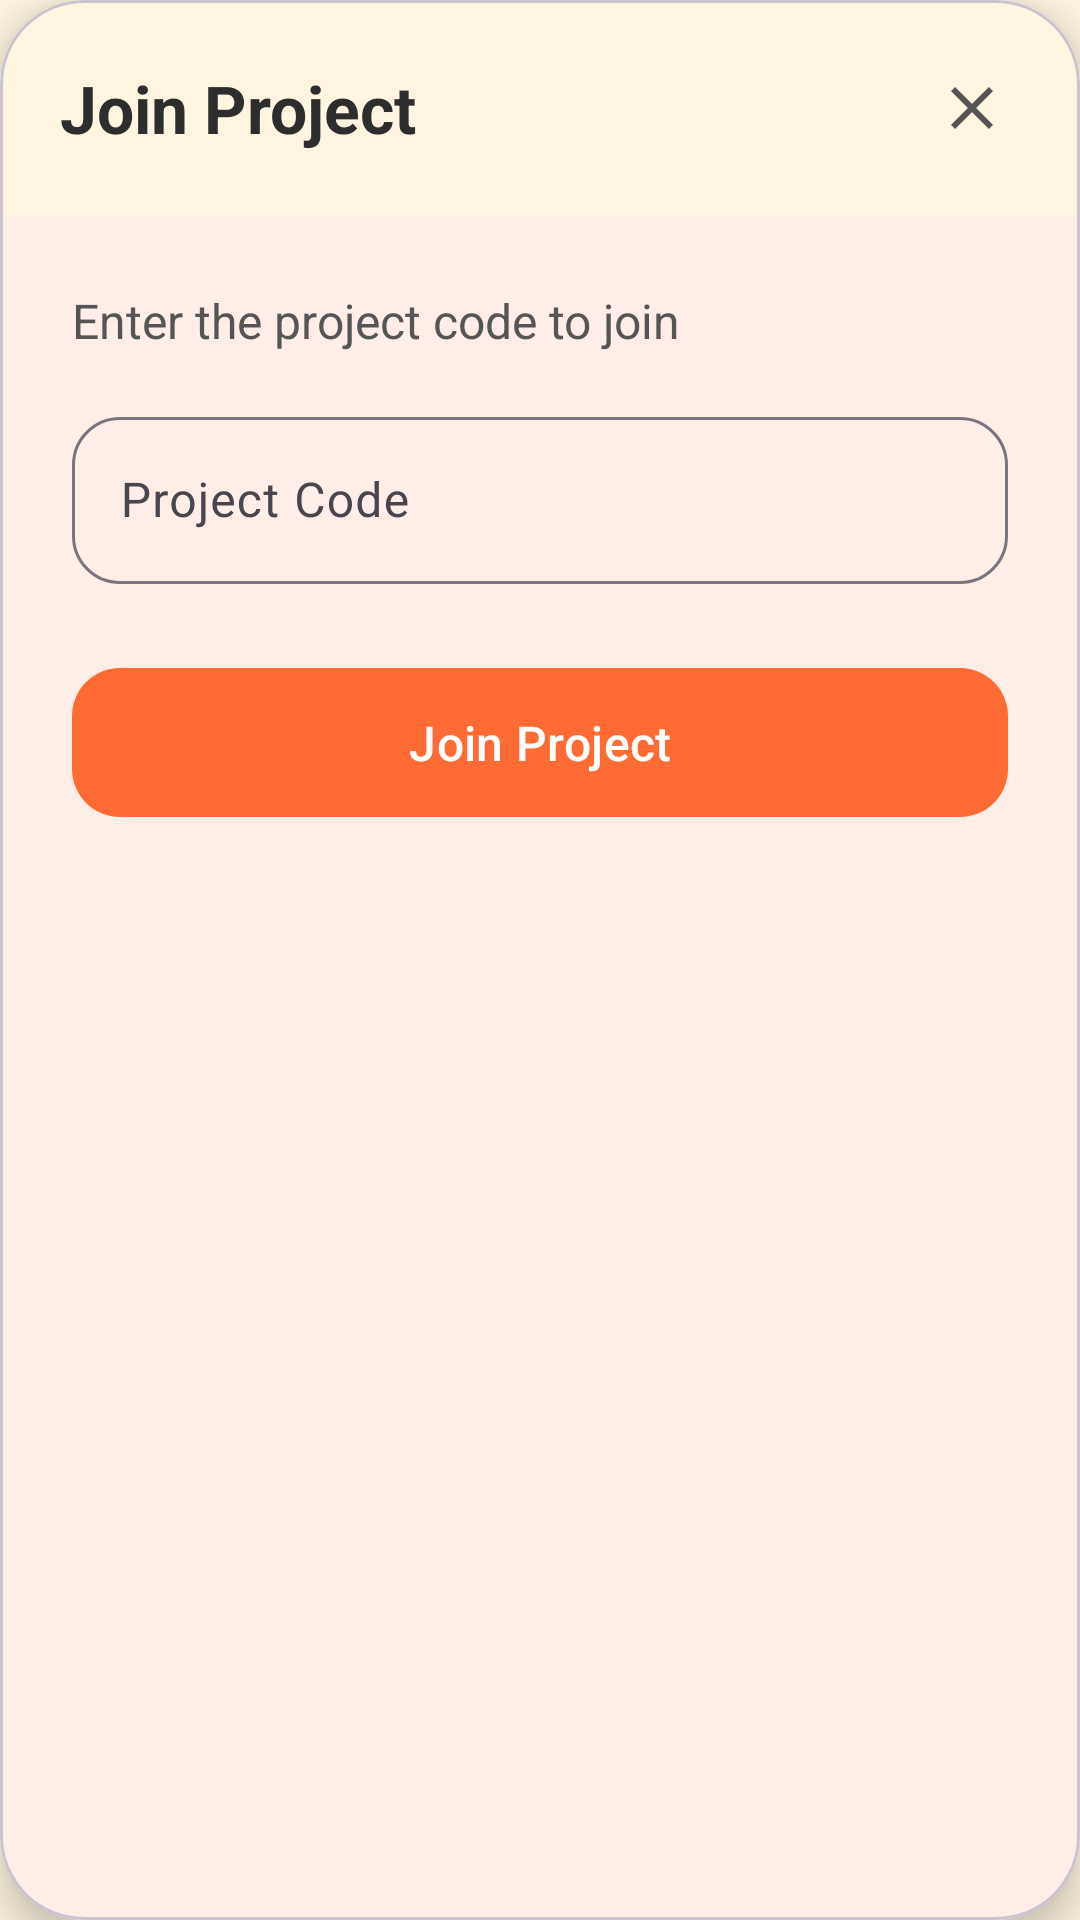

Layout XML and referenced resources for this Android screen:
<!-- AndroidManifest.xml: application theme Theme.Overcooked -->
<!-- res/layout/dialog_join_project.xml -->
<?xml version="1.0" encoding="utf-8"?>
<com.google.android.material.card.MaterialCardView 
    xmlns:android="http://schemas.android.com/apk/res/android"
    xmlns:app="http://schemas.android.com/apk/res-auto"
    android:layout_width="match_parent"
    android:layout_height="wrap_content"
    app:cardCornerRadius="28dp"
    app:cardElevation="8dp"
    app:cardBackgroundColor="@color/cardBackground">

    <LinearLayout
        android:layout_width="match_parent"
        android:layout_height="wrap_content"
        android:orientation="vertical">

        
        <LinearLayout
            android:layout_width="match_parent"
            android:layout_height="wrap_content"
            android:orientation="horizontal"
            android:gravity="center_vertical"
            android:padding="20dp"
            android:background="@color/cream">

            <TextView
                android:layout_width="0dp"
                android:layout_height="wrap_content"
                android:layout_weight="1"
                android:text="Join Project"
                android:textSize="22sp"
                android:textColor="@color/textPrimary"
                android:textStyle="bold" />

            <ImageButton
                android:id="@+id/btnClose"
                android:layout_width="32dp"
                android:layout_height="32dp"
                android:background="?attr/selectableItemBackgroundBorderless"
                android:src="@drawable/ic_close"
                android:contentDescription="@string/close_button_desc"
                app:tint="@color/textSecondary" />
        </LinearLayout>

        <LinearLayout
            android:layout_width="match_parent"
            android:layout_height="wrap_content"
            android:orientation="vertical"
            android:padding="24dp">

            <TextView
                android:layout_width="match_parent"
                android:layout_height="wrap_content"
                android:text="Enter the project code to join"
                android:layout_marginBottom="16dp"
                android:textColor="@color/textSecondary"
                android:textSize="16sp"/>

            <com.google.android.material.textfield.TextInputLayout
                android:layout_width="match_parent"
                android:layout_height="wrap_content"
                android:hint="Project Code"
                android:layout_marginBottom="24dp"
                app:boxCornerRadiusTopStart="16dp"
                app:boxCornerRadiusTopEnd="16dp"
                app:boxCornerRadiusBottomStart="16dp"
                app:boxCornerRadiusBottomEnd="16dp">

                <com.google.android.material.textfield.TextInputEditText
                    android:id="@+id/joinCodeInput"
                    android:layout_width="match_parent"
                    android:layout_height="wrap_content"
                    android:inputType="textCapCharacters"/>
            </com.google.android.material.textfield.TextInputLayout>

            <com.google.android.material.button.MaterialButton
                android:id="@+id/btnJoin"
                android:layout_width="match_parent"
                android:layout_height="wrap_content"
                android:padding="14dp"
                android:text="Join Project"
                android:textSize="16sp"
                app:cornerRadius="16dp"
                app:backgroundTint="@color/burntOrange"/>

        </LinearLayout>
    </LinearLayout>
</com.google.android.material.card.MaterialCardView>
<!-- resources referenced by this layout -->
<resources>
  <color name="burntOrange">#FF6B35</color>
  <color name="cardBackground">#FFFFFF</color>
  <color name="cream">#FFF5E1</color>
  <color name="textPrimary">#2D2D2D</color>
  <color name="textSecondary">#555555</color>
  <!-- drawable ic_close (drawable) -->
  <?xml version="1.0" encoding="utf-8"?>
  <vector xmlns:android="http://schemas.android.com/apk/res/android"
      android:width="24dp"
      android:height="24dp"
      android:viewportWidth="24"
      android:viewportHeight="24">
  
      <path
          android:fillColor="@android:color/white"
          android:pathData="M19,6.41L17.59,5 12,10.59 6.41,5 5,6.41 10.59,12 5,17.59 6.41,19 12,13.41 17.59,19 19,17.59 13.41,12z"/>
  
  </vector>
  <string name="close_button_desc">Close</string>
  <style name="Theme.Overcooked" parent="Theme.Material3.DayNight.NoActionBar">
          
          <item name="colorPrimary">@color/burntOrange</item>
          <item name="colorPrimaryVariant">@color/cookedGradientEnd</item>
          <item name="colorOnPrimary">@color/white</item>
          
          
          <item name="colorSecondary">@color/mustardYellow</item>
          <item name="colorSecondaryVariant">@color/mustardYellow</item>
          <item name="colorOnSecondary">@color/textPrimary</item>
          
          
          <item name="android:colorBackground">@color/cream</item>
          <item name="colorSurface">@color/cardBackground</item>
          <item name="colorOnSurface">@color/textPrimary</item>
          
          
          <item name="colorError">@color/tomatoRed</item>
          <item name="colorOnError">@color/white</item>
          
          
          <item name="android:statusBarColor">@color/cream</item>
          <item name="android:windowLightStatusBar">true</item>
      </style>
  <color name="cookedGradientEnd">#FF3B30</color>
  <color name="white">#FFFFFFFF</color>
  <color name="mustardYellow">#FFD93D</color>
  <color name="tomatoRed">#FF3B30</color>
</resources>
